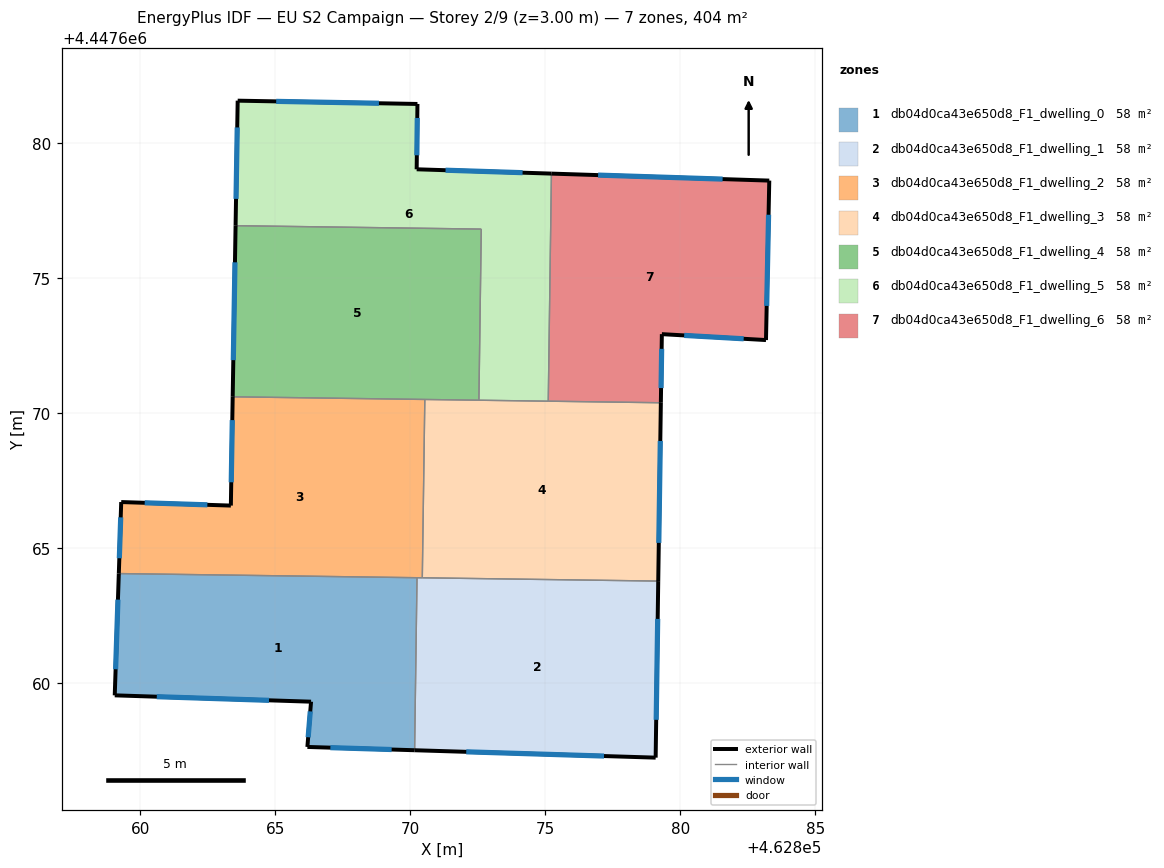
=== STOREY PLAN SPEC (per zone: floor XY polygon, exterior-wall plan segments, windows/doors) ===
zone 1: db04d0ca43e650d8_F1_dwelling_0  (57.7 m²)
  floor: (462870.25, 4447663.92) (462870.16, 4447657.53) (462866.19, 4447657.65) (462866.32, 4447659.33) (462859.05, 4447659.56) (462859.21, 4447664.07)
  exterior wall: (462859.05, 4447659.56) – (462866.32, 4447659.33)  [7.3 m]
    window: (462860.61, 4447659.51) – (462864.77, 4447659.38)  [7.1 m²]
  exterior wall: (462859.21, 4447664.07) – (462859.05, 4447659.56)  [4.5 m]
    window: (462859.17, 4447663.10) – (462859.09, 4447660.53)  [4.4 m²]
  exterior wall: (462866.19, 4447657.65) – (462870.16, 4447657.53)  [4.0 m]
    window: (462867.04, 4447657.62) – (462869.31, 4447657.55)  [3.9 m²]
  exterior wall: (462866.32, 4447659.33) – (462866.19, 4447657.65)  [1.7 m]
    window: (462866.29, 4447658.97) – (462866.22, 4447658.01)  [1.6 m²]
  interior walls: 2
zone 2: db04d0ca43e650d8_F1_dwelling_1  (57.7 m²)
  floor: (462879.18, 4447663.79) (462879.09, 4447657.25) (462870.16, 4447657.53) (462870.25, 4447663.92)
  exterior wall: (462870.16, 4447657.53) – (462879.09, 4447657.25)  [8.9 m]
    window: (462872.07, 4447657.47) – (462877.17, 4447657.31)  [8.8 m²]
  exterior wall: (462879.09, 4447657.25) – (462879.18, 4447663.79)  [6.5 m]
    window: (462879.11, 4447658.65) – (462879.16, 4447662.39)  [6.4 m²]
  interior walls: 3
zone 3: db04d0ca43e650d8_F1_dwelling_2  (57.7 m²)
  floor: (462870.54, 4447670.52) (462870.44, 4447663.91) (462859.21, 4447664.07) (462859.29, 4447666.72) (462863.35, 4447666.59) (462863.42, 4447670.62)
  exterior wall: (462863.35, 4447666.59) – (462859.29, 4447666.72)  [4.1 m]
    window: (462862.48, 4447666.62) – (462860.16, 4447666.69)  [4.0 m²]
  exterior wall: (462863.42, 4447670.62) – (462863.35, 4447666.59)  [4.0 m]
    window: (462863.41, 4447669.75) – (462863.37, 4447667.45)  [3.9 m²]
  exterior wall: (462859.29, 4447666.72) – (462859.21, 4447664.07)  [2.6 m]
    window: (462859.27, 4447666.15) – (462859.22, 4447664.64)  [2.6 m²]
  interior walls: 4
zone 4: db04d0ca43e650d8_F1_dwelling_3  (57.7 m²)
  floor: (462879.28, 4447670.39) (462879.18, 4447663.79) (462870.44, 4447663.91) (462870.54, 4447670.52)
  exterior wall: (462879.18, 4447663.79) – (462879.28, 4447670.39)  [6.6 m]
    window: (462879.20, 4447665.21) – (462879.26, 4447668.98)  [6.5 m²]
  interior walls: 5
zone 5: db04d0ca43e650d8_F1_dwelling_4  (57.7 m²)
  floor: (462872.63, 4447676.83) (462872.54, 4447670.49) (462863.42, 4447670.62) (462863.53, 4447676.95)
  exterior wall: (462863.53, 4447676.95) – (462863.42, 4447670.62)  [6.3 m]
    window: (462863.51, 4447675.60) – (462863.44, 4447671.97)  [6.2 m²]
  interior walls: 4
zone 6: db04d0ca43e650d8_F1_dwelling_5  (57.7 m²)
  floor: (462875.23, 4447678.88) (462875.11, 4447670.45) (462872.54, 4447670.49) (462872.63, 4447676.83) (462863.53, 4447676.95) (462863.61, 4447681.58) (462870.26, 4447681.46) (462870.23, 4447679.04)
  exterior wall: (462863.61, 4447681.58) – (462863.53, 4447676.95)  [4.6 m]
    window: (462863.59, 4447680.59) – (462863.55, 4447677.94)  [4.5 m²]
  exterior wall: (462870.26, 4447681.46) – (462863.61, 4447681.58)  [6.7 m]
    window: (462868.84, 4447681.49) – (462865.03, 4447681.56)  [6.5 m²]
  exterior wall: (462870.23, 4447679.04) – (462870.26, 4447681.46)  [2.4 m]
    window: (462870.24, 4447679.56) – (462870.26, 4447680.94)  [2.4 m²]
  exterior wall: (462875.23, 4447678.88) – (462870.23, 4447679.04)  [5.0 m]
    window: (462874.16, 4447678.92) – (462871.30, 4447679.01)  [4.9 m²]
  interior walls: 4
zone 7: db04d0ca43e650d8_F1_dwelling_6  (57.7 m²)
  floor: (462883.29, 4447678.62) (462883.17, 4447672.72) (462879.32, 4447672.94) (462879.28, 4447670.39) (462875.11, 4447670.45) (462875.23, 4447678.88)
  exterior wall: (462879.28, 4447670.39) – (462879.32, 4447672.94)  [2.5 m]
    window: (462879.29, 4447670.94) – (462879.31, 4447672.39)  [2.5 m²]
  exterior wall: (462883.29, 4447678.62) – (462875.23, 4447678.88)  [8.1 m]
    window: (462881.57, 4447678.68) – (462876.95, 4447678.83)  [7.9 m²]
  exterior wall: (462883.17, 4447672.72) – (462883.29, 4447678.62)  [5.9 m]
    window: (462883.20, 4447673.98) – (462883.27, 4447677.36)  [5.8 m²]
  exterior wall: (462879.32, 4447672.94) – (462883.17, 4447672.72)  [3.9 m]
    window: (462880.14, 4447672.89) – (462882.35, 4447672.76)  [3.8 m²]
  interior walls: 2

=== DERIVED (storey summary) ===
Building: EU S2 Campaign
Storey: 2 of 9  (floor level z = 3.00 m)
Storey gross floor area: 404.1 m²
Zones on this storey: 7
  - db04d0ca43e650d8_F1_dwelling_0: floor 57.7 m²; exterior wall 17.4 m (52.3 m²); 4 window(s) 17.1 m²; WWR 32.7%
  - db04d0ca43e650d8_F1_dwelling_1: floor 57.7 m²; exterior wall 15.5 m (46.4 m²); 2 window(s) 15.2 m²; WWR 32.7%
  - db04d0ca43e650d8_F1_dwelling_2: floor 57.7 m²; exterior wall 10.7 m (32.2 m²); 3 window(s) 10.5 m²; WWR 32.7%
  - db04d0ca43e650d8_F1_dwelling_3: floor 57.7 m²; exterior wall 6.6 m (19.8 m²); 1 window(s) 6.5 m²; WWR 32.7%
  - db04d0ca43e650d8_F1_dwelling_4: floor 57.7 m²; exterior wall 6.3 m (19.0 m²); 1 window(s) 6.2 m²; WWR 32.7%
  - db04d0ca43e650d8_F1_dwelling_5: floor 57.7 m²; exterior wall 18.7 m (56.1 m²); 4 window(s) 18.3 m²; WWR 32.7%
  - db04d0ca43e650d8_F1_dwelling_6: floor 57.7 m²; exterior wall 20.4 m (61.1 m²); 4 window(s) 20.0 m²; WWR 32.7%
Zone adjacency (shared interzone walls):
  - db04d0ca43e650d8_F1_dwelling_0 ↔ db04d0ca43e650d8_F1_dwelling_1
  - db04d0ca43e650d8_F1_dwelling_0 ↔ db04d0ca43e650d8_F1_dwelling_2
  - db04d0ca43e650d8_F1_dwelling_1 ↔ db04d0ca43e650d8_F1_dwelling_2
  - db04d0ca43e650d8_F1_dwelling_1 ↔ db04d0ca43e650d8_F1_dwelling_3
  - db04d0ca43e650d8_F1_dwelling_2 ↔ db04d0ca43e650d8_F1_dwelling_3
  - db04d0ca43e650d8_F1_dwelling_2 ↔ db04d0ca43e650d8_F1_dwelling_4
  - db04d0ca43e650d8_F1_dwelling_3 ↔ db04d0ca43e650d8_F1_dwelling_4
  - db04d0ca43e650d8_F1_dwelling_3 ↔ db04d0ca43e650d8_F1_dwelling_5
  - db04d0ca43e650d8_F1_dwelling_3 ↔ db04d0ca43e650d8_F1_dwelling_6
  - db04d0ca43e650d8_F1_dwelling_4 ↔ db04d0ca43e650d8_F1_dwelling_5
  - db04d0ca43e650d8_F1_dwelling_5 ↔ db04d0ca43e650d8_F1_dwelling_6